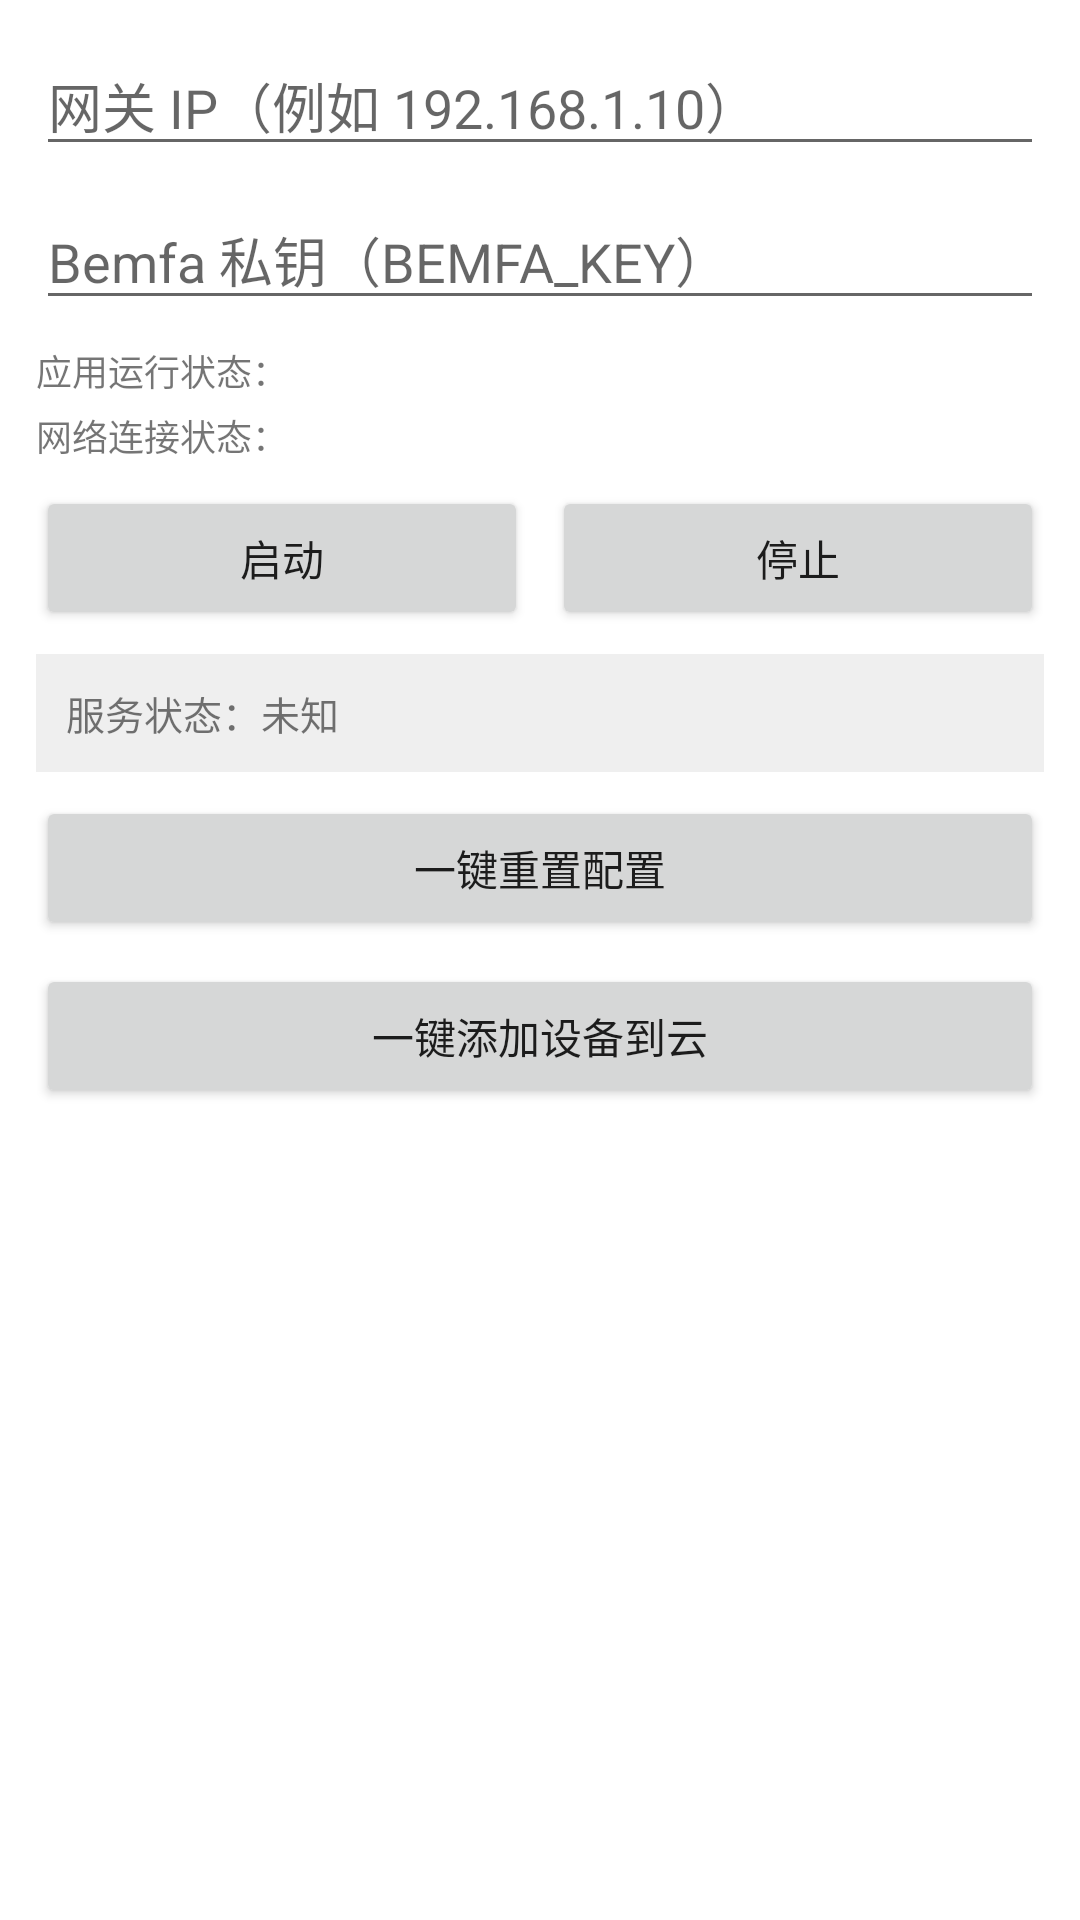

Produce the Android XML layout that renders to this screen, including the resource entries it uses.
<!-- AndroidManifest.xml: application theme Theme.MyApplicationPure -->
<!-- res/layout/fragment_home.xml -->
<?xml version="1.0" encoding="utf-8"?>
<ScrollView xmlns:android="http://schemas.android.com/apk/res/android"
    android:layout_width="match_parent"
    android:layout_height="match_parent"
    android:fillViewport="true">

    <LinearLayout
        android:layout_width="match_parent"
        android:layout_height="wrap_content"
        android:orientation="vertical"
        android:padding="12dp">

    <EditText
        android:id="@+id/etGatewayIp"
        android:layout_width="match_parent"
        android:layout_height="wrap_content"
        android:hint="网关 IP（例如 192.168.1.10）"
        android:inputType="text" />

    <EditText
        android:id="@+id/etBemfaKey"
        android:layout_width="match_parent"
        android:layout_height="wrap_content"
        android:layout_marginTop="8dp"
        android:hint="Bemfa 私钥（BEMFA_KEY）"
        android:inputType="textPassword" />

    <TextView
        android:id="@+id/tvAppRunStatus"
        android:layout_width="match_parent"
        android:layout_height="wrap_content"
        android:layout_marginTop="8dp"
        android:text="应用运行状态："
        android:textSize="12sp" />

    <TextView
        android:id="@+id/tvNetworkStatus"
        android:layout_width="match_parent"
        android:layout_height="wrap_content"
        android:layout_marginTop="4dp"
        android:text="网络连接状态："
        android:textSize="12sp" />

    <LinearLayout
        android:layout_width="match_parent"
        android:layout_height="wrap_content"
        android:layout_marginTop="8dp"
        android:orientation="horizontal">

        <Button
            android:id="@+id/btnStart"
            android:layout_width="0dp"
            android:layout_height="wrap_content"
            android:layout_weight="1"
            android:text="启动" />

        <Button
            android:id="@+id/btnStop"
            android:layout_width="0dp"
            android:layout_height="wrap_content"
            android:layout_weight="1"
            android:layout_marginStart="8dp"
            android:text="停止" />
    </LinearLayout>

    <TextView
        android:id="@+id/tvStatus"
        android:layout_width="match_parent"
        android:layout_height="wrap_content"
        android:layout_marginTop="8dp"
        android:background="#10000000"
        android:lineSpacingExtra="3dp"
        android:padding="10dp"
        android:text="服务状态：未知"
        android:textSize="13sp" />

        <Button
            android:id="@+id/btnResetConfig"
            android:layout_width="match_parent"
            android:layout_height="wrap_content"
            android:layout_marginTop="8dp"
            android:text="一键重置配置" />

        <Button
            android:id="@+id/btnSyncCloudDevices"
            android:layout_width="match_parent"
            android:layout_height="wrap_content"
            android:layout_marginTop="8dp"
            android:text="一键添加设备到云" />

    </LinearLayout>
</ScrollView>
<!-- resources referenced by this layout -->
<resources>
  <style name="Theme.MyApplicationPure" parent="Theme.MaterialComponents.DayNight.DarkActionBar">
          
          <item name="colorPrimary">@color/purple_500</item>
          <item name="colorPrimaryVariant">@color/purple_700</item>
          <item name="colorOnPrimary">@color/white</item>
          
          <item name="colorSecondary">@color/teal_200</item>
          <item name="colorSecondaryVariant">@color/teal_700</item>
          <item name="colorOnSecondary">@color/black</item>
          
          <item name="android:statusBarColor">?attr/colorPrimaryVariant</item>
          
      </style>
  <!-- not gathered from this repository: default colours our renderer supplied (Android Studio template values) -->
  <color name="purple_500">#FF6200EE</color>
  <color name="purple_700">#FF3700B3</color>
  <color name="teal_200">#FF03DAC5</color>
  <color name="teal_700">#FF018786</color>
  <color name="black">#FF000000</color>
  <color name="white">#FFFFFFFF</color>
</resources>
